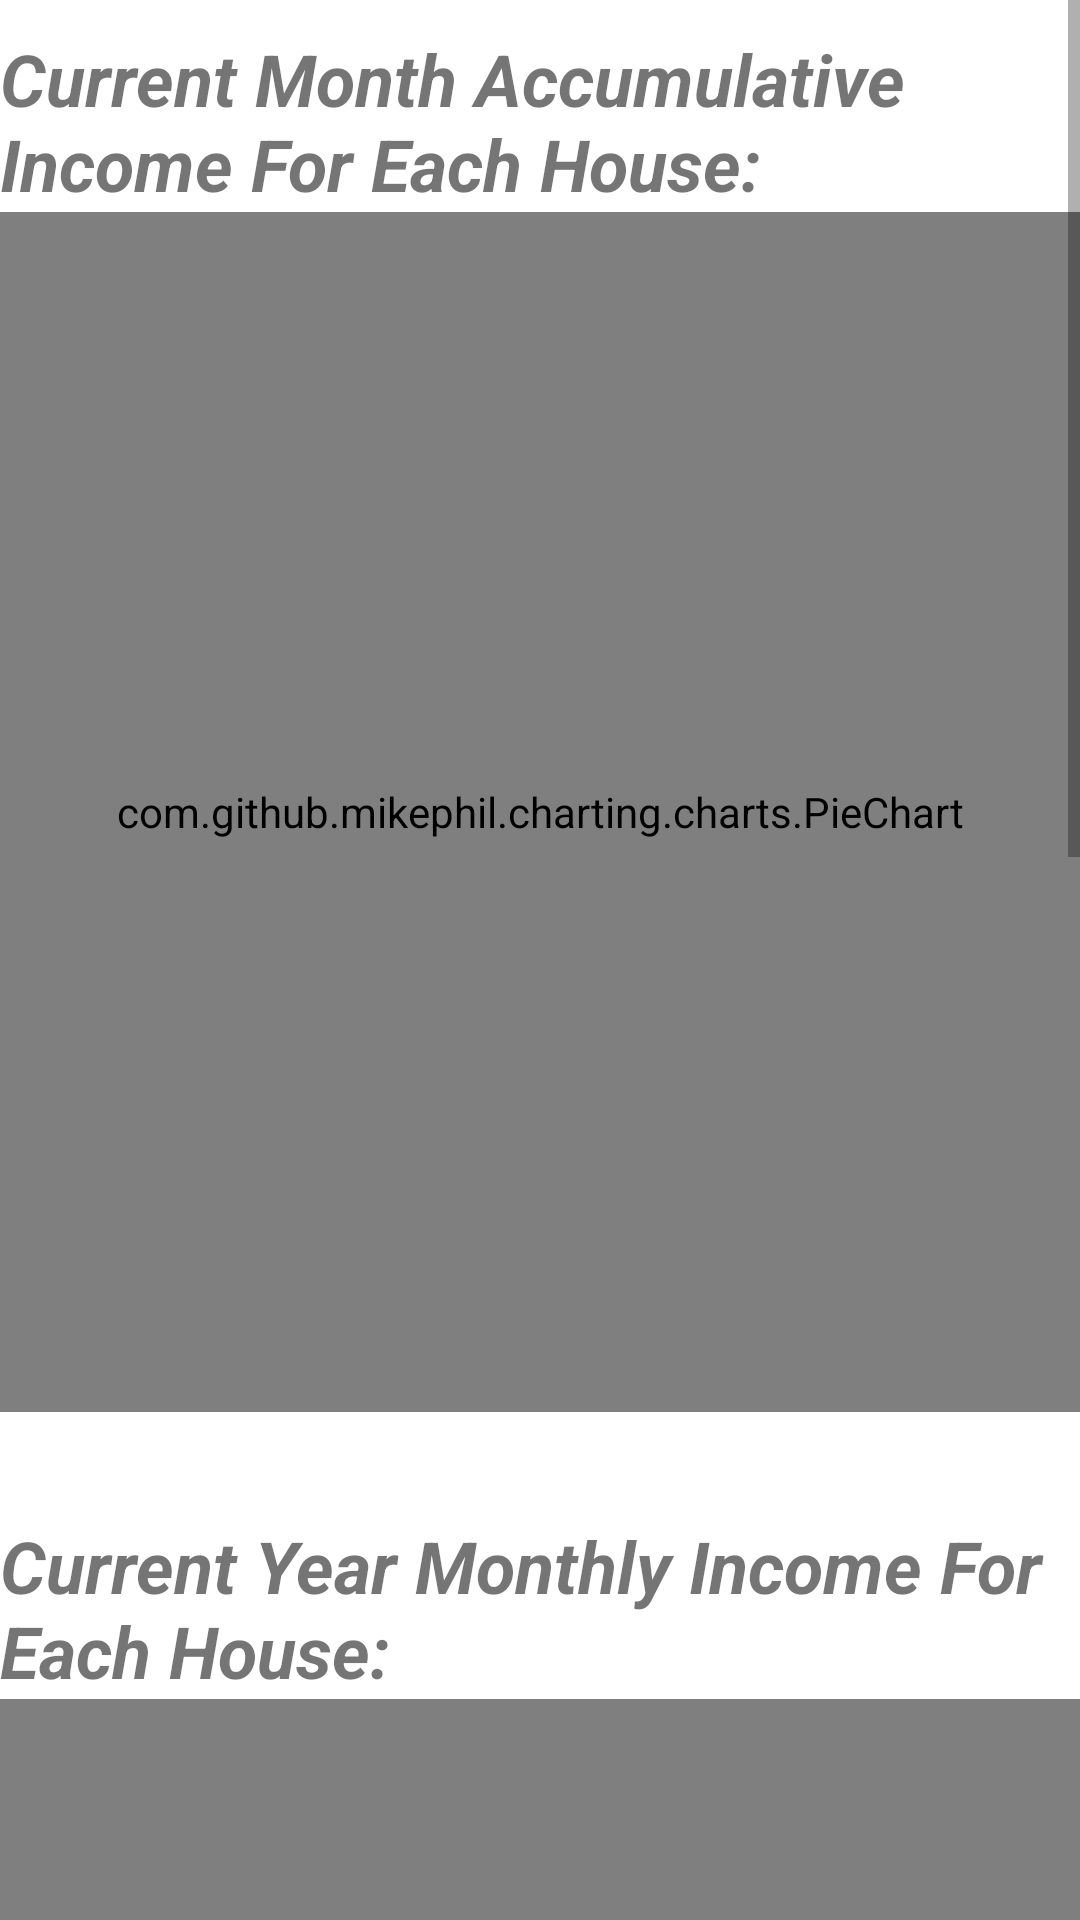

Write the Android layout XML for this screen, with the resource values it uses.
<!-- AndroidManifest.xml: application theme Theme.BusinessManagement -->
<!-- res/layout/fragment_data.xml -->
<?xml version="1.0" encoding="utf-8"?>
<ScrollView xmlns:android="http://schemas.android.com/apk/res/android"
    xmlns:tools="http://schemas.android.com/tools"
    android:layout_width="match_parent"
    android:layout_height="match_parent"
    xmlns:app="http://schemas.android.com/apk/res-auto"
    tools:context=".fragments.HomeFragment">

    <LinearLayout
        android:layout_width="match_parent"
        android:layout_height="match_parent"
        android:orientation="vertical">

        <TextView
            android:layout_marginTop="10dp"
            android:layout_width="wrap_content"
            android:layout_height="wrap_content"
            android:text="Current Month Accumulative Income For Each House:"
            android:textSize="24sp"
            android:textStyle="bold|italic"
            />

        <com.github.mikephil.charting.charts.PieChart
            android:layout_width="match_parent"
            android:layout_height="400dp"
            android:id="@+id/pie_chart"
            android:layout_below="@+id/line_chart"/>

        <TextView
            android:layout_marginTop="35dp"
            android:layout_width="wrap_content"
            android:layout_height="wrap_content"
            android:text="Current Year Monthly Income For Each House:"
            android:textSize="24sp"
            android:textStyle="bold|italic"
            />

        <com.github.mikephil.charting.charts.LineChart
            android:layout_width="match_parent"
            android:layout_height="400dp"
            android:id="@+id/line_chart" />



        <TextView
            android:layout_marginTop="35dp"
            android:layout_width="wrap_content"
            android:layout_height="wrap_content"
            android:text="Current Year Monthly Income:"
            android:textSize="24sp"
            android:textStyle="bold|italic"
            />

        <com.github.mikephil.charting.charts.BarChart
            android:layout_width="match_parent"
            android:layout_height="400dp"
            android:id="@+id/bar_chart"
            android:layout_below="@+id/pie_chart"/>

    </LinearLayout>


</ScrollView>
<!-- resources referenced by this layout -->
<resources>
  <style name="Theme.BusinessManagement" parent="Theme.MaterialComponents.DayNight.DarkActionBar">
          
          <item name="colorPrimary">@color/purple_500</item>
          <item name="colorPrimaryVariant">@color/purple_700</item>
          <item name="colorOnPrimary">@color/white</item>
          
          <item name="colorSecondary">@color/teal_200</item>
          <item name="colorSecondaryVariant">@color/teal_700</item>
          <item name="colorOnSecondary">@color/black</item>
          
          <item name="android:statusBarColor">?attr/colorPrimaryVariant</item>
          
      </style>
  <color name="purple_500">#FF6200EE</color>
  <color name="purple_700">#FF3700B3</color>
  <color name="white">#FFFFFFFF</color>
  <color name="teal_200">#FF03DAC5</color>
  <color name="teal_700">#FF018786</color>
  <color name="black">#FF000000</color>
</resources>
